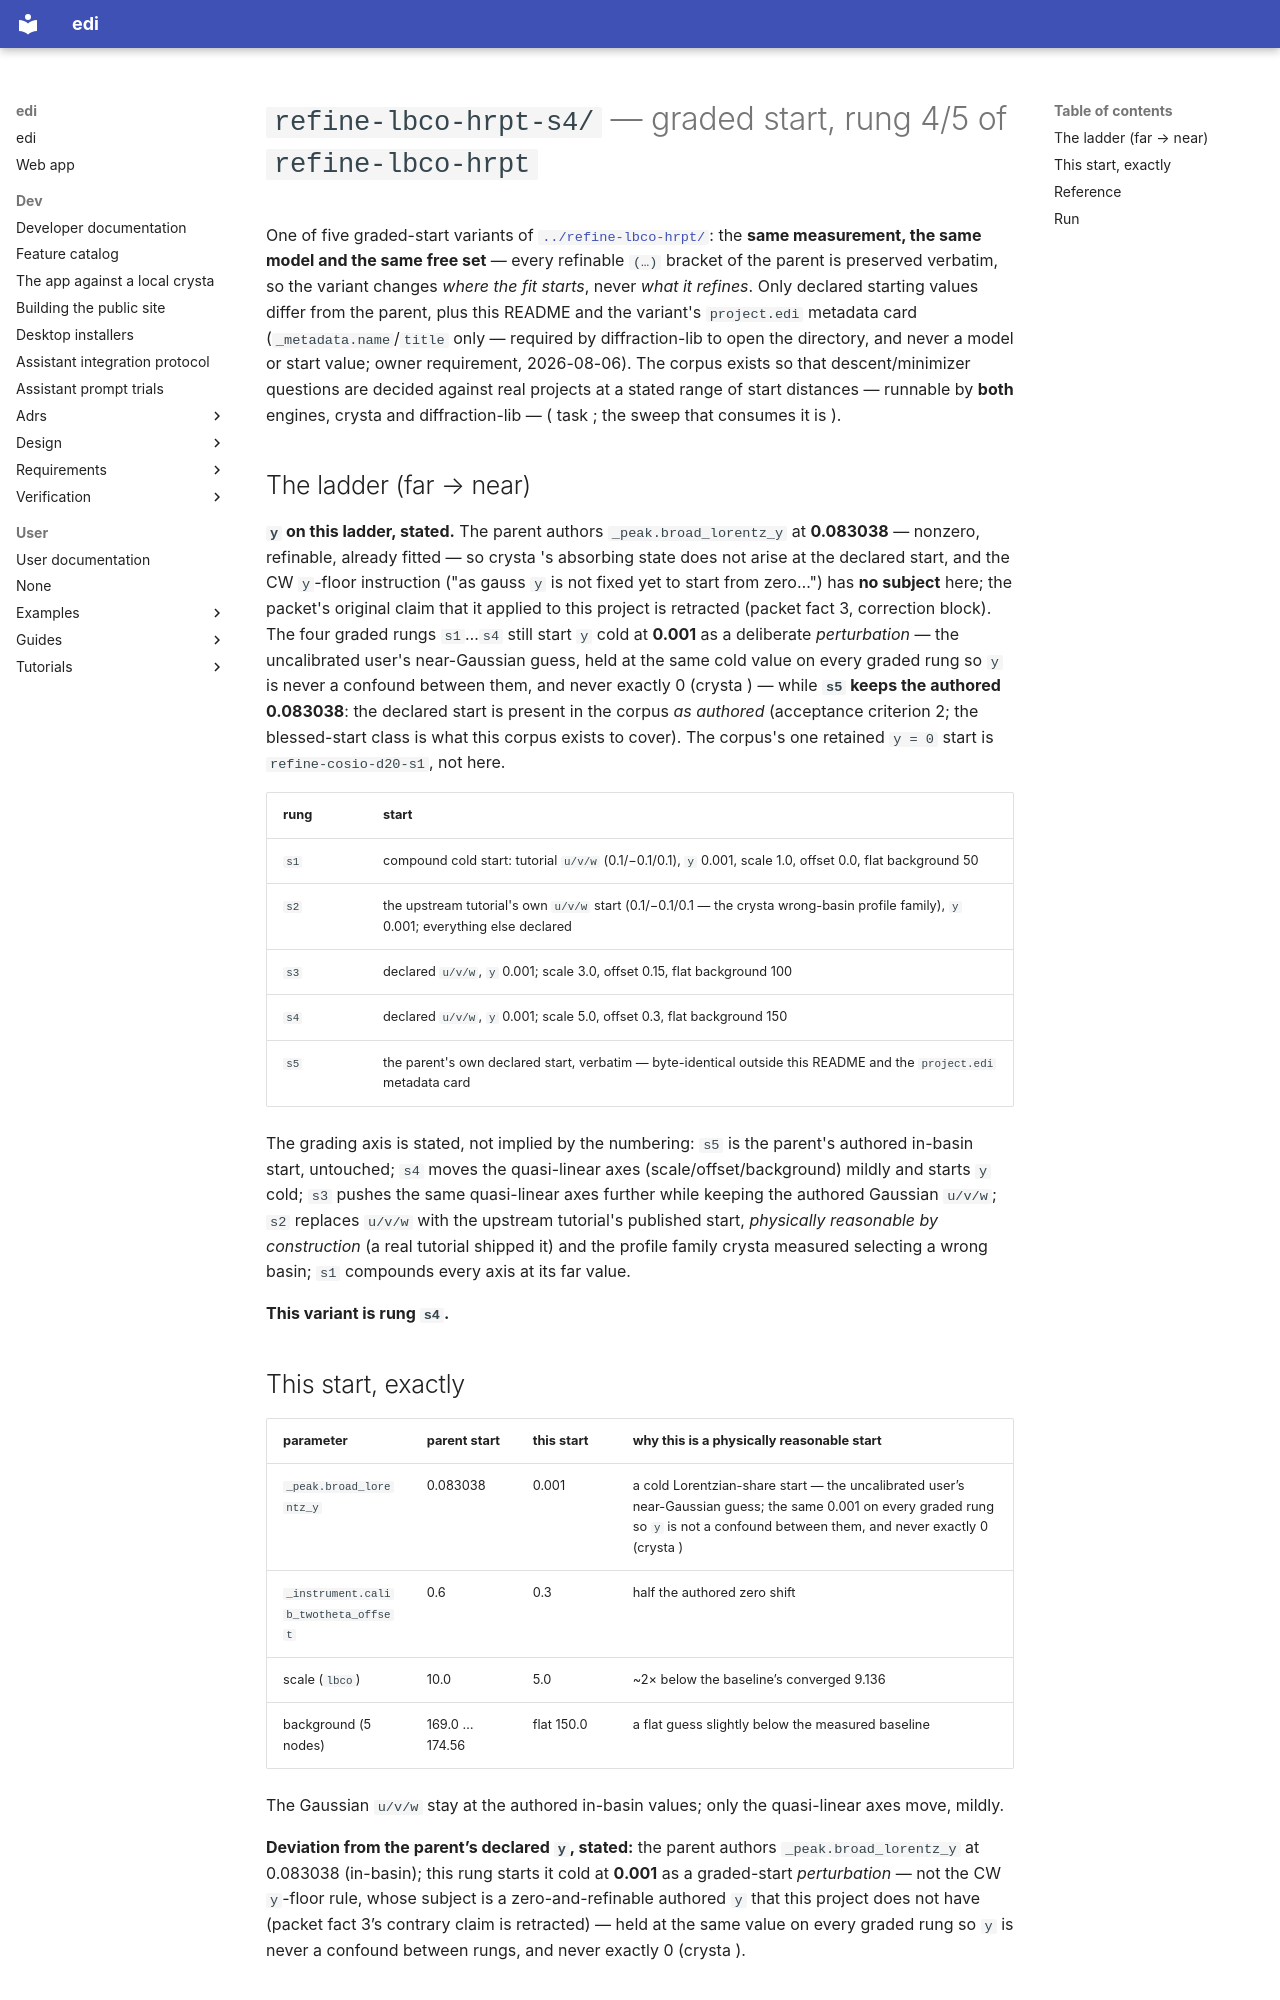

repository: enhantica/edi · page: user/cli/pd-neut-cwl_lbco-hrpt_start-4/project/index.html · generator: mkdocs

# `refine-lbco-hrpt-s4/` —  graded start, rung 4/5 of `refine-lbco-hrpt`

One of five graded-start variants of [`../refine-lbco-hrpt/`](../refine-lbco-hrpt/): the **same
measurement, the same model and the same free set** — every refinable `(…)` bracket of the
parent is preserved verbatim, so the variant changes *where the fit starts*, never *what it
refines*. Only declared starting values differ from the parent, plus this README and the
variant's `project.edi` metadata card (`_metadata.name`/`title` only — required by
diffraction-lib to open the directory, and never a model or start value; owner requirement,
2026-08-06). The corpus exists so that descent/minimizer questions are decided against real
projects at a stated range of start distances — runnable by **both** engines, crysta and
diffraction-lib — ( task ; the sweep that consumes it is ).

## The ladder (far → near)

**`y` on this ladder, stated.** The parent authors `_peak.broad_lorentz_y` at **0.083038** —
nonzero, refinable, already fitted — so crysta 's absorbing state does not arise at the
declared start, and the CW `y`-floor instruction ("as gauss `y` is not fixed yet to start from
zero…") has **no subject** here; the packet's original claim that it applied to this project is
retracted (packet fact 3, correction block). The four graded rungs `s1`…`s4` still start `y`
cold at **0.001** as a deliberate *perturbation* — the uncalibrated user's near-Gaussian guess,
held at the same cold value on every graded rung so `y` is never a confound between them, and
never exactly 0 (crysta ) — while **`s5` keeps the authored 0.083038**: the declared start
is present in the corpus *as authored* (acceptance criterion 2; the blessed-start class is what
this corpus exists to cover). The corpus's one retained `y = 0` start is `refine-cosio-d20-s1`,
not here.

| rung | start |
| --- | --- |
| `s1` | compound cold start: tutorial `u/v/w` (0.1/−0.1/0.1), `y` 0.001, scale 1.0, offset 0.0, flat background 50 |
| `s2` | the upstream tutorial's own `u/v/w` start (0.1/−0.1/0.1 — the crysta  wrong-basin profile family), `y` 0.001; everything else declared |
| `s3` | declared `u/v/w`, `y` 0.001; scale 3.0, offset 0.15, flat background 100 |
| `s4` | declared `u/v/w`, `y` 0.001; scale 5.0, offset 0.3, flat background 150 |
| `s5` | the parent's own declared start, verbatim — byte-identical outside this README and the `project.edi` metadata card |

The grading axis is stated, not implied by the numbering: `s5` is the parent's authored in-basin
start, untouched; `s4` moves the quasi-linear axes (scale/offset/background) mildly and starts
`y` cold; `s3` pushes the same quasi-linear axes further while keeping the authored Gaussian
`u/v/w`; `s2` replaces `u/v/w` with the upstream tutorial's published start, *physically
reasonable by construction* (a real tutorial shipped it) and the profile family crysta 
measured selecting a wrong basin; `s1` compounds every axis at its far value.

**This variant is rung `s4`.**

## This start, exactly

| parameter | parent start | this start | why this is a physically reasonable start |
| --- | --- | --- | --- |
| `_peak.broad_lorentz_y` | 0.083038 | 0.001 | a cold Lorentzian-share start — the uncalibrated user’s near-Gaussian guess; the same 0.001 on every graded rung so `y` is not a confound between them, and never exactly 0 (crysta ) |
| `_instrument.calib_twotheta_offset` | 0.6 | 0.3 | half the authored zero shift |
| scale (`lbco`) | 10.0 | 5.0 | ~2× below the baseline’s converged 9.136 |
| background (5 nodes) | 169.0 … 174.56 | flat 150.0 | a flat guess slightly below the measured baseline |

The Gaussian `u/v/w` stay at the authored in-basin values; only the quasi-linear axes move, mildly.

**Deviation from the parent’s declared `y`, stated:** the parent authors `_peak.broad_lorentz_y` at 0.083038 (in-basin); this rung starts it cold at **0.001** as a graded-start *perturbation* — not the CW `y`-floor rule, whose subject is a zero-and-refinable authored `y` that this project does not have (packet fact 3’s contrary claim is retracted) — held at the same value on every graded rung so `y` is never a confound between rungs, and never exactly 0 (crysta ).
